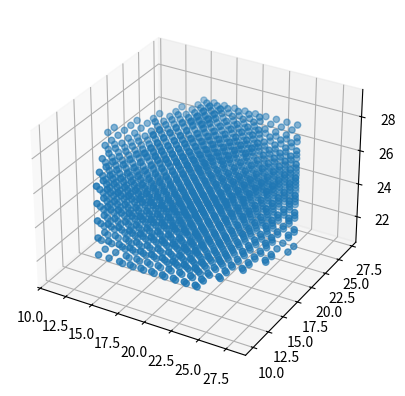

Python code for this plot:
import numpy as np 
import math
import matplotlib.pyplot as plt
import os
import random

def sphere(shape, radius, position):
    """Generate an n-dimensional spherical mask."""
    # assume shape and position have the same length and contain ints
    # the units are pixels / voxels (px for short)
    # radius is a int or float in px
    assert len(position) == len(shape)
    n = len(shape)
    semisizes = (radius,) * len(shape)

    # genereate the grid for the support points
    # centered at the position indicated by position
    grid = [slice(-x0, dim - x0) for x0, dim in zip(position, shape)]
    position = np.ogrid[grid]
    # calculate the distance of all points from `position` center
    # scaled by the radius
    arr = np.zeros(shape, dtype=float)
    for x_i, semisize in zip(position, semisizes):
        # this can be generalized for exponent != 2
        # in which case `(x_i / semisize)`
        # would become `np.abs(x_i / semisize)`
        arr += (x_i / semisize) ** 2

    # the inner part of the sphere will have distance below or equal to 1
    return arr <= 1.0


def idxtoxyz(idxs, x_dim, y_dim, z_dim):
    xyz_idx = np.zeros((3, len(idxs)))
    print(len(idxs))
    xyz_idx[0][:] = idxs[:] % x_dim
    xyz_idx[1][:] = (idxs[:] // (x_dim)) % y_dim
    xyz_idx[2][:] = idxs[:] // (x_dim * y_dim)

    return np.transpose(xyz_idx).astype(int)


def crop_sphere(arr, dim, cell_dims):
    print(f"arr.shape: {arr.shape}")
    print(f"dim {dim}")
    print(f"dim {dim}")
    
    if (dim[0][0] < 0): 
        print("case 1")
        arr = np.delete(arr, np.s_[:(-dim[0][0])], 0)
        print(f"arr: {arr.shape}")
        dim[0][0] = 0

    if (dim[0][1] > cell_dims[0]): 
        print("case 2")
        if (cell_dims[0]-dim[0][1] == 0): slice = -1
        else: slice = cell_dims[0]-dim[0][1]
        arr = np.delete(arr, np.s_[slice:], 0)
        print(f"arr: {arr.shape}")
        dim[0][1] = cell_dims[0]

    if (dim[1][0] < 0): 
        print("case 3")
        arr = np.delete(arr, np.s_[:(-dim[1][0])], 1)
        print(f"arr: {arr.shape}")
        dim[1][0] = 0

    if (dim[1][1] > cell_dims[1]):
        print("case 4")
        if (cell_dims[1]-dim[1][1] == 0): slice = -1
        else: slice = cell_dims[1]-dim[1][1]
        arr = np.delete(arr, np.s_[slice:], 1)
        print(f"arr: {arr.shape}")
        dim[1][1] = cell_dims[1]

    if (dim[2][0] < 0): 
        print("case 5")
        arr = np.delete(arr, np.s_[:(-dim[2][0])], 2)
        print(f"arr: {arr.shape}")
        dim[2][0] = 0

    if (dim[2][1] > cell_dims[2]):
        print("case 6")
        if (cell_dims[2]-dim[2][1] == 0): slice = -1
        else: slice = cell_dims[2]-dim[2][1]
        arr = np.delete(arr, np.s_[slice:], 2)
        print(f"arr: {arr.shape}")
        dim[2][1] = cell_dims[2]

    print(f"arr.shape: {arr.shape}")
    return arr, dim


def embed_hexagon_subroutine(sim_cell, locs, size, dims):
    for idx in range(len(locs)):
        grain_loc = locs[idx]
        for k in range(size): # length of grain 
            i3 = k + int(size/2) + grain_loc[2]
            if (i3 >= 0) and (i3 < dims[2]):
                arr = draw_hexagon((size, size, size), int(size/2))
                
                if (k < np.ceil(size/4)): 
                    width = int(4 * k)
                    #print(f"k: {k}, width: {width}")
                    arr = draw_hexagon((size, size), width)
                
                elif (k > np.floor(3*size/4)): 
                    width = int(size - (k - np.floor(3*size/4)) * 4)
                    #print(f"k: {k}, width: {width}")
                    arr = draw_hexagon((size, size), width)
                
                else:
                    width = size 
                    arr = draw_hexagon((size, size), width)
                
                print(f"k: {k}")
                print(f"dims[0]/2: {size/2} dims[1]/2: {size/2} width/2: {arr.shape[0]/2}")
                print(f"shift i: {size/2 - arr.shape[0]/2} shift j: {size/2 - arr.shape[1]/2}")
                print(f"arr.shape: {arr.shape}\n")
                for i in range(len(arr)):
                    for j in range(len(arr[0])):
                        i1 = int(grain_loc[0] + (size/2 - arr.shape[0]/2) + i)
                        i2 = int(grain_loc[1] + (size/2 - arr.shape[1]/2) + j)

                        if (i1 < 0) or (i1 >= dims[0]): pass
                        elif (i2 < 0) or (i2 >= dims[1]): pass
                        elif (arr[i][j] == 1): 
                            #print("check")
                            sim_cell[i1][i2][i3] = 1

    return sim_cell 


### function for generating a hexagon in an arbitrarily-sized box given the sidelength 
### must have (box width >= sidelength*2) and must use odd sidelength*sqrt(3) for odd boxsize
def draw_hexagon(boxsize, sidelen):
    array = np.zeros((2*sidelen, 2*sidelen))
    array_out = np.zeros((int(boxsize[0]), int(boxsize[1])))#int(np.ceil(np.sqrt(2)*sidelen))))
    #print(f"array shape: {array.shape}")
    
    for i in np.arange(int(np.ceil(sidelen/2)), int(np.floor(3*sidelen/2))):
        start_idx = 0
        end_idx = int(np.ceil(np.sqrt(3)*sidelen))
        for j in np.arange(start_idx, end_idx):
            array[i][j] = 1 
    
    for i in np.arange(0, int(np.ceil(sidelen/2))):
        idx = i 
        if (int(np.floor(np.sqrt(3)*sidelen)) % 2 == 0): end_idx = int(np.floor(np.sqrt(3)*sidelen/2)) + 2*idx  - 1
        else: end_idx = int(np.floor(np.sqrt(3)*sidelen/2)) + 2*idx
        start_idx = int(np.ceil(np.sqrt(3)*sidelen/2)) - 2*idx + 1
        
        for j in np.arange(start_idx, end_idx):
            array[i][j] = 1 
    
    for i in np.arange(int(np.floor(3*sidelen/2)), int(2*sidelen)):
        idx = i - int(np.floor(3*sidelen/2))
        start_idx = 2*idx + 2
        end_idx = int(np.floor(np.sqrt(3)*sidelen)) - 2*idx -1
        for j in np.arange(start_idx, end_idx):
            array[i][j] = 1
    
    int_shape = array.shape
    out_shape = array_out.shape
    margin_x = int((out_shape[0]- int_shape[0])/2)
    margin_y = int((out_shape[1]- int_shape[1])/2)
    
    array_out = np.concatenate((np.zeros((array.shape[0], 1)), array), axis=1)
    array_out = np.concatenate((array_out, np.zeros((array.shape[0], 1))), axis=1)
    array_out = np.concatenate((array_out, np.zeros((1, array_out.shape[1]))), axis=0)
    array_out = np.concatenate((np.zeros((1, array_out.shape[1])), array_out), axis=0)
    
    #print(f"array_out.shape: {array_out.shape}")

    return array_out

grain_diam = 10 #angstroms
a = 1 #angstroms
c = 1.633 * a #angstroms
a_grain = grain_diam * a
c_grain = grain_diam * c
grain_n_ucells = np.floor(grain_diam / a)
x_dim = 30
y_dim = 30
z_dim = 30
vec_spacing = 1
vecs_along_directions_start = [-4,-4,-4]
vecs_along_directions_end = [5,5,5]
atomtypes = ["0:vacancy", "1:lithium"]

a1 = np.array([a_grain/2, -math.sqrt(3) * a_grain/2, 0])
a2 = np.array([a_grain/2, math.sqrt(3) * a_grain/2, 0])
a3 = np.array([0, 0, c_grain])

shift_layer2 = 1/3*a1 + 2/3*a2 + 1/2*a3 

### drawing centers of spheres in hcp pattern ###
num_vecs = (np.floor((np.array(vecs_along_directions_end) - np.array(vecs_along_directions_start)) * np.ones_like(vecs_along_directions_start)/vec_spacing)).astype(int)
print(f"num_vecs: {num_vecs}")
grain_locs = np.zeros(((2*int(num_vecs[0])*int(num_vecs[1])*int(num_vecs[2])), 3), dtype = int)
idx = 0

for i in np.arange(vecs_along_directions_start[0], vecs_along_directions_end[0], vec_spacing):
    for j in np.arange(vecs_along_directions_start[1], vecs_along_directions_end[1], vec_spacing):
        for k in np.arange(vecs_along_directions_start[2], vecs_along_directions_end[2], vec_spacing):
            grain_locs[idx] = np.floor(a1 * i + a2 * j + a3 * k).astype(int)
            idx += 1
            grain_locs[idx] = np.floor(a1 * i + a2 * j + a3 * k + shift_layer2).astype(int)
            idx += 1

### masking for only points (centers of spheres) which lay inside of the 
### simulation cell ###
all_points = np.transpose(np.array(grain_locs), (1,0))
mask = ((all_points[0] <= x_dim) & (all_points[0] >= 0) &
    (all_points[1] <= y_dim) & (all_points[1] >= 0) & 
    (all_points[2] <= z_dim) & (all_points[2] >= 0))

print(f"all_points.shape: {all_points.shape}")
all_points_masked = []
for dimension in all_points: all_points_masked.append(dimension[mask])

all_points_masked = np.transpose(all_points_masked, (1,0))
fig = plt.figure()
print(f"all_points_masked.shape: {all_points_masked.shape}")
grain_points = np.transpose(grain_locs, (1,0))
all_points_masked = [[int(np.floor(x_dim/2)),int(np.floor(y_dim/2)),int(np.floor(z_dim/2))]]

ax = fig.add_subplot(111, projection='3d')
sim_cell = np.zeros((x_dim,y_dim, z_dim))
print(f"grain_locs: {grain_locs}")
sim_cell = embed_hexagon_subroutine(sim_cell, all_points_masked, grain_diam, [x_dim, y_dim, z_dim])

arr_nonz = np.nonzero(sim_cell)
ax.scatter(arr_nonz[0], arr_nonz[1], arr_nonz[2])
plt.show()
ax.clear()
'''
ax = fig.add_subplot(111, projection='3d')
arr = generate_grain(10, 8)
arr_nonz = np.nonzero(arr)
ax.scatter(arr_nonz[0], arr_nonz[1], arr_nonz[2])
plt.show()
'''
exit()

all_points = np.transpose(np.array(grain_locs), (1,0))

mask = ((all_points[0] <= x_dim) & (all_points[0] >= 0) &
    (all_points[1] <= y_dim) & (all_points[1] >= 0) & 
    (all_points[2] <= z_dim) & (all_points[2] >= 0))

print(f"all_points.shape: {all_points.shape}")
all_points_masked = []
for dimension in all_points: all_points_masked.append(dimension[mask])


### opening output file for writing and writing header info ###
all_points_masked = np.transpose(all_points_masked, (1,0))
file = open("spherical_grains_test.txt", "w")

dim_list = []
for i in range(len(all_points_masked)):
    dim_list.append([int(grain_n_ucells), tuple(all_points_masked[i])])

region_types = [] 
region_coeff = [] 


### generating and assigning random vacancies ###
print("generating and assigning random vacancies")

print("writing lattice to output file")
file.write(f"lattice_dims: {x_dim} {y_dim} {z_dim}\n")
file.write(f"atomtypes: {atomtypes[0]} {atomtypes[1]}\n")
file.write("regions begin\n")

for i in range(len(region_types)):
    if (region_types[i] == "BLOCK"):
        file.write(f"{i+1}: {region_types[i]} xmin:{region_coeff[i][0][0]} xmax:{region_coeff[i][1][0]} ymin:{region_coeff[i][0][1]} ymax:{region_coeff[i][1][1]} zmin:{region_coeff[i][0][2]} zmax:{region_coeff[i][1][2]}\n")

file.write("regions end\n")

### drawing hollow spheres as 1's in boolean array ###
sphere_i = 0
ver_random_vac_xyz = np.ones((x_dim, y_dim, z_dim))
bc_random_vac_xyz = np.ones((x_dim, y_dim, z_dim))

for sphere_dim in dim_list:
    print(f"sphere_i: {sphere_i}")
    print(f"sphere_dim: {sphere_dim}")
    radius = int(sphere_dim[0] / 2)
    #center_radius = sphere_dim[0] - 1

    sphere_arr = sphere((2*radius+1,2*radius+1,2*radius+1), radius, (radius,radius,radius))
    #center_sphere_arr = sphere((2*radius+1,2*radius+1,2*radius+1), 
    #                        center_radius, (center_radius,center_radius,center_radius))

    x_start = int(np.floor(sphere_dim[1][0] - sphere_arr.shape[0]/2))
    x_end = int(np.floor(sphere_dim[1][0] + sphere_arr.shape[0]/2))
    y_start = int(np.floor(sphere_dim[1][1] - sphere_arr.shape[1]/2))
    y_end = int(np.floor(sphere_dim[1][1] + sphere_arr.shape[1]/2))
    z_start = int(np.floor(sphere_dim[1][2] - sphere_arr.shape[2]/2))
    z_end = int(np.floor(sphere_dim[1][2] + sphere_arr.shape[2]/2))
    dims = [[x_start,x_end],[y_start,y_end],[z_start,z_end]]

    ### cutting out center of sphere, leaving outline of sphere ###
    #sphere_arr = (sphere_arr & np.logical_not(center_sphere_arr))
    print(f"hollow_sphere_arr.shape: {sphere_arr.shape}")
    print(f"x: {dims[0][0]}:{dims[0][1]}")
    print(f"y: {dims[1][0]}:{dims[1][1]}") 
    print(f"z: {dims[2][0]}:{dims[2][1]}\n")

    ### eliminating portions of spheres outside of simulation cell ###
    if ((x_start < 0) or (x_end >= x_dim) or 
        (y_start < 0) or (y_end >= y_dim) or 
        (z_start < 0) or (z_end >= z_dim)):
        sphere_arr, dims = crop_sphere(sphere_arr, dims, [x_dim, y_dim, z_dim])
        
    
    #print(np.nonzero(np.logical_not(ver_random_vac_xyz)))
    ver_random_vac_xyz[dims[0][0]:dims[0][1],dims[1][0]:dims[1][1],dims[2][0]:dims[2][1]] = np.logical_not(sphere_arr)
    bc_random_vac_xyz[dims[0][0]:dims[0][1],dims[1][0]:dims[1][1],dims[2][0]:dims[2][1]] = np.logical_not(sphere_arr)

    onegrain_ver_random_vac_xyz = np.ones((x_dim, y_dim, z_dim))
    onegrain_bc_random_vac_xyz = np.ones((x_dim, y_dim, z_dim))
    onegrain_ver_random_vac_xyz[dims[0][0]:dims[0][1],dims[1][0]:dims[1][1],dims[2][0]:dims[2][1]] = np.logical_not(sphere_arr)
    onegrain_bc_random_vac_xyz[dims[0][0]:dims[0][1],dims[1][0]:dims[1][1],dims[2][0]:dims[2][1]] = np.logical_not(sphere_arr)

    ver_nonz_not = np.nonzero(np.logical_not(onegrain_ver_random_vac_xyz))
    ax.scatter(ver_nonz_not[0], ver_nonz_not[1], ver_nonz_not[2], marker='s')



    ### converting array indices and values to strings for file output ###
    #print(np.nonzero(np.logical_not(ver_random_vac_xyz)))
    for x in range(len(ver_random_vac_xyz)):
        for y in range(len(ver_random_vac_xyz[0])):
            for z in range(len(ver_random_vac_xyz[0][0])):
                if (not ver_random_vac_xyz[x][y][z] ):
                    output = f"v {x} {y} {z} {ver_random_vac_xyz[x][y][z]} \n"
                    file.write(output)
                if (not bc_random_vac_xyz[x][y][z]):
                    output = f"bc {x+0.5} {y+0.5} {z+0.5} {bc_random_vac_xyz[x][y][z]} \n"
                    file.write(output)

    sphere_i += 1

file.close()


ax.set_xlim(0,x_dim)
ax.set_ylim(0,y_dim)
ax.set_zlim(0,z_dim)
plt.show()
ax.clear()

ver_nonz = np.nonzero(ver_random_vac_xyz)
ax.scatter(ver_nonz[0], ver_nonz[1], ver_nonz[2], marker='s', alpha=0.025)

ax.set_xlim(0,x_dim)
ax.set_ylim(0,y_dim)
ax.set_zlim(0,z_dim)
plt.show()
